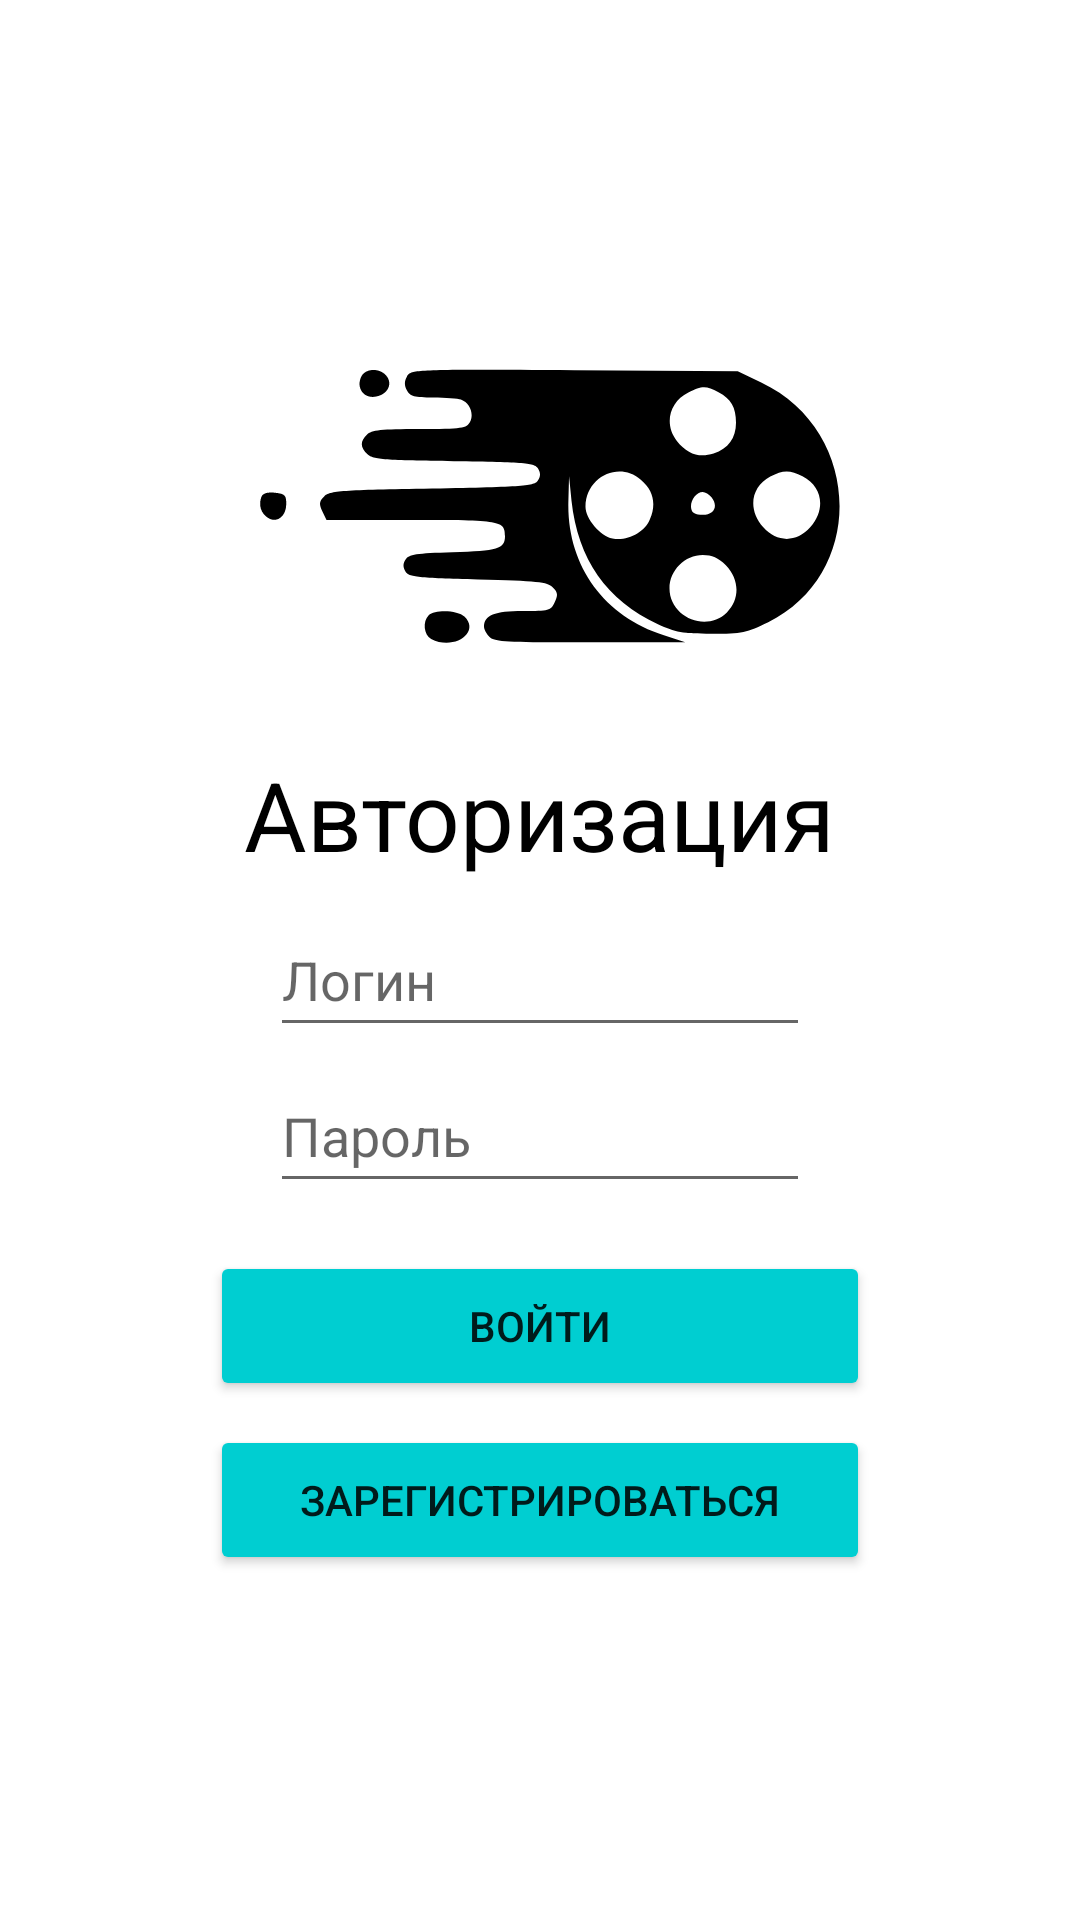

Produce the Android XML layout that renders to this screen, including the resource entries it uses.
<!-- AndroidManifest.xml: application theme Theme.CinemaOnline -->
<!-- res/layout/fragment_main_login.xml -->
<?xml version="1.0" encoding="utf-8"?>
<androidx.constraintlayout.widget.ConstraintLayout
    xmlns:android="http://schemas.android.com/apk/res/android"
    xmlns:app="http://schemas.android.com/apk/res-auto"
    xmlns:tools="http://schemas.android.com/tools"
    android:layout_width="match_parent"
    android:layout_height="match_parent"
    android:padding="@dimen/vertical_indent"
    tools:ignore="ExtraText"
    android:name="androidx.navigation.fragment.NavHostFragment"
    app:navGraph="@navigation/navig"
    android:id="@+id/mainLogin">

    <TextView
        android:id="@+id/textView"
        android:layout_width="wrap_content"
        android:layout_height="wrap_content"
        android:layout_marginTop="230dp"
        android:text="Авторизация"
        android:textColor="@color/black"
        android:textSize="32sp"
        app:layout_constraintEnd_toEndOf="parent"
        app:layout_constraintStart_toStartOf="parent"
        app:layout_constraintTop_toTopOf="parent" />

    <Button
        android:id="@+id/button"
        android:layout_width="220dp"
        android:layout_height="50dp"
        android:layout_marginTop="16dp"
        android:backgroundTint="@color/biruz"
        android:text="Войти"
        app:layout_constraintEnd_toEndOf="parent"
        app:layout_constraintStart_toStartOf="parent"
        app:layout_constraintTop_toBottomOf="@+id/editPassword" />

    <Button
        android:id="@+id/registrationButton"
        android:layout_width="220dp"
        android:layout_height="50dp"
        android:layout_marginTop="8dp"
        android:backgroundTint="@color/biruz"
        android:text="Зарегистрироваться"
        app:layout_constraintEnd_toEndOf="parent"
        app:layout_constraintStart_toStartOf="parent"
        app:layout_constraintTop_toBottomOf="@+id/button" />

    <EditText
        android:id="@+id/editPassword"
        android:layout_width="180dp"
        android:layout_height="48dp"
        android:layout_marginTop="4dp"
        android:hint="Пароль"
        android:inputType="textPassword"
        app:layout_constraintEnd_toEndOf="parent"
        app:layout_constraintStart_toStartOf="parent"
        app:layout_constraintTop_toBottomOf="@+id/editLogin"
        tools:ignore="MissingConstraints" />

    <EditText
        android:id="@+id/editLogin"
        android:layout_width="180dp"
        android:layout_height="48dp"
        android:layout_marginTop="8dp"
        android:hint="Логин"
        app:layout_constraintBottom_toTopOf="@+id/editPassword"
        app:layout_constraintEnd_toEndOf="parent"
        app:layout_constraintStart_toStartOf="parent"
        app:layout_constraintTop_toBottomOf="@+id/textView" />

    <ImageView
        android:id="@+id/imageLogo"
        android:layout_width="210dp"
        android:layout_height="150dp"
        android:layout_marginTop="76dp"
        android:contentDescription="TODO"
        android:src="@drawable/logo_app"
        app:layout_constraintEnd_toEndOf="parent"
        app:layout_constraintStart_toStartOf="parent"
        app:layout_constraintTop_toTopOf="parent" />


</androidx.constraintlayout.widget.ConstraintLayout>
<!-- resources referenced by this layout -->
<resources>
  <color name="biruz">#00CED1</color>
  <color name="black">#FF000000</color>
  <dimen name="vertical_indent">20dp</dimen>
  <!-- drawable logo_app: vector/xml drawable (drawable, 2353 chars, omitted) -->
  <style name="Theme.CinemaOnline" parent="Theme.MaterialComponents.DayNight.DarkActionBar">
          
          <item name="colorPrimary">@color/purple_500</item>
          <item name="colorPrimaryVariant">@color/purple_700</item>
          <item name="colorOnPrimary">@color/white</item>
          
          <item name="colorSecondary">@color/teal_200</item>
          <item name="colorSecondaryVariant">@color/teal_700</item>
          <item name="colorOnSecondary">@color/black</item>
          
          <item name="android:statusBarColor">?attr/colorPrimaryVariant</item>
          
      </style>
  <color name="purple_500">#FF6200EE</color>
  <color name="purple_700">#FF3700B3</color>
  <color name="white">#FFFFFFFF</color>
  <color name="teal_200">#FF03DAC5</color>
  <color name="teal_700">#FF018786</color>
</resources>
